Dataset: ROI (GitHub, Raihan-Moosa/Brain-Tumor-MRI-Classification-ACML-). Classes: glioma, meningioma, no tumor, pituitary tumor.

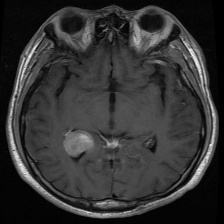
Label: meningioma

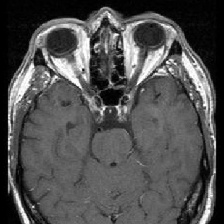
Label: no tumor

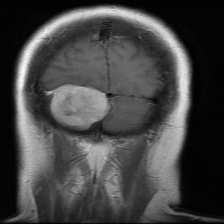
Label: meningioma

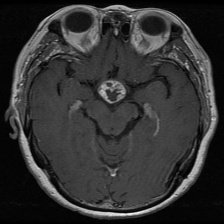
Label: pituitary tumor

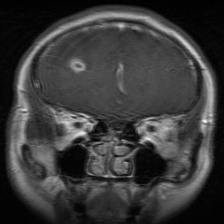
Label: glioma

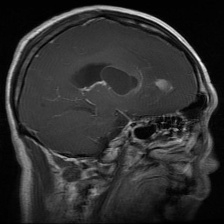
Label: glioma
